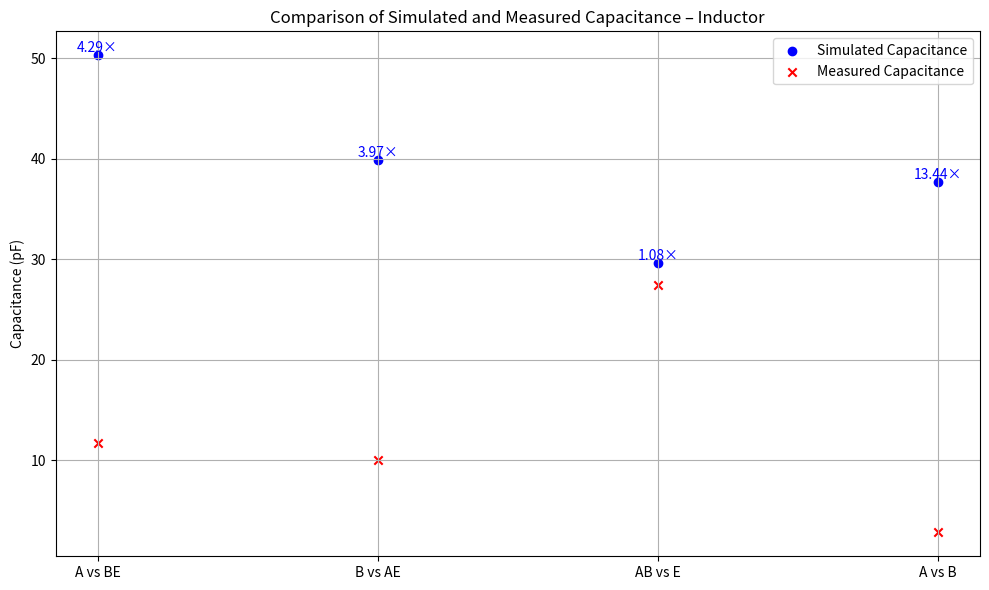

Python code for this plot:

import numpy as np
import matplotlib.pyplot as plt

# Define the M matrix based on your corrected scenarios

M_case_1 = np.array([
    [1, 1, 0],  # Scenario 1
    [0, 1, 1],  # Scenario 2
    [1, 0, 1]  # Scenario 3
])

M_squared1 = M_case_1 ** 2
# inductor 42
# We_case_1 = np.array([
#     5.23950306321443e-12,  # Scenario 1
#     1.420017752187458e-11, # Scenario 2
#     5.05540791441735e-12,# Scenario 3
# ])
# inductor 84
We_case_1 = np.array([
    2.516035519332448e-11,  # Scenario 1
    1.480500554818899e-11, # Scenario 2
    1.99302692819917e-11,# Scenario 3
])
# inductor 81
# We_case_1 = np.array([
#     2.432750994823512e-11,  # Scenario 1
#     1.812344522204704e-11, # Scenario 2
#     1.751673625287478e-11# Scenario 3
# ])
We_case1 = We_case_1.reshape((3, 1))
det_M1 = np.linalg.det(M_squared1)
print(f"Determinant of M: {det_M1}")

if det_M1 == 0:
    print("Matrix M is singular and cannot be inverted. Consider revising your simulation scenarios.")
else:
    C_case1 = 2 * np.linalg.inv(M_squared1).dot(We_case1)

    # Flatten C to a 1D array for easier indexing
    C_case1 = C_case1.flatten()

    # Display
    capacitance_pairs = ["A-B", "A-0", "B-0", "A-C", "B-C",
                         "A-D", "A-E", "B-E", "C-E", "D-E"]
    print("\nIndividual Capacitances:")
    for idx, capacitance in enumerate(C_case1, start=1):
        print(f"C{idx} ({capacitance_pairs[idx-1]}): {capacitance:.5e} F")

connection_sums = {
    'C_AvsBE': lambda C: C[0] + C[1],
    'C_BvsAE': lambda C: C[0] + C[2],
    'C_ABvsE': lambda C: C[1] + C[2],
    'C_AvsB': lambda C: C[0] + 0.25 * C[1] + 0.25 * C[2],
}

connection_measurement = {
    'C_AvsBE': 1.172807229E-11,
    'C_BvsAE': 1.004441933E-11,
    'C_ABvsE': 2.746247081E-11,
    'C_AvsB': 2.804276221E-12
}

    # A = 1.594250846194489e-12 * 2
    # print(A)
    # B = ((A-2.80E-12)/A)*100
    # print(B)
    # # C = 1.43843e-11 - 3.90527e-12
    # # print(C)
    #
    # Ctt = 2.213628432187502e-12
    # Cts = 2.166057416323814e-12
    #
    # C_ab = Ctt + Cts / 2  # Initial for n = 2
    #
    # # for n in range(4, 44, 2):  # 4 to 42
    # #     C_ab = (C_ab * (Ctt / 2)) / (C_ab + (Ctt / 2)) + (Cts / 2)
    # c_AB = 2.213628432187502e-12 * 1.336
    # print(f"C_AB(42) = {C_ab:.5e} F")
    #
    # C_AB_42 = -3.91159e-12 + (1.43906e-11 * 1.40098e-11 / (1.43906e-11 + 1.40098e-11))
    # print("C_42:", C_AB_42)
C_AB_84 = 3.02856e-11 + (2.00351e-11 * 9.57492e-12 / (2.00351e-11 + 9.57492e-12))
print("C_84:", C_AB_84)
    # C_AB_81= 2.37208e-11 + (2.49342e-11 * 1.13127e-11 / (2.49342e-11 + 1.13127e-11))
    # print("C_81:", C_AB_81)
    #
    # # c_ab = (7/5) * 2.096884260266433e-12
    # # print(c_ab)
    # # error = ((3.1872335334713594e-12 - 2.096884260266433e-12) / 3.1872335334713594e-12) * 100
    # # print(error)
    # # error_2 = 3.1872335334713594e-12 / 2.096884260266433e-12
    # # print(error_2)
    # c_tt = 1.740398743702928e-12
    # c_ab_84 = 1.83 * 1.740398743702928e-12
    #
    # c_ab_sim = 1.838169938418392e-11 * 2
    # print(c_ab_84)
    # print(c_ab_sim)
    #
    # C_AB_Othman = (-3.91159e-12 + 0.25 * 1.43906e-11 + 0.25 * 1.40098e-11)
    # print("C_Othman:", C_AB_Othman)
    #
    # print("A vs BE:", -3.91159e-12 + 1.43906e-11)
    # print("B vs AE:", -3.91159e-12 + 1.40098e-11)
    # print("AB vs E:", 1.43906e-11 + 1.40098e-11)



# Compute capacitances (if not already done)
C_case1 = np.linalg.inv(M_case_1 ** 2).dot(2 * We_case_1).flatten()

# Compute simulated and measured capacitance sums in pF
calculated_sums_pf = [connection_sums[key](C_case1) * 1e12 for key in connection_sums]
measured_sums_pf = [connection_measurement[key] * 1e12 for key in connection_sums]

# Clean x-axis labels
connection_labels_clean = [
    "A vs BE", "B vs AE", "AB vs E", "A vs B"
]

# Plot
plt.figure(figsize=(10, 6))
x_indices = np.arange(len(connection_labels_clean))

plt.scatter(x_indices, calculated_sums_pf, label="Simulated Capacitance", color='blue', marker='o')
plt.scatter(x_indices, measured_sums_pf, label="Measured Capacitance", color='red', marker='x')

# Annotate error ratios
for i, (calc, meas) in enumerate(zip(calculated_sums_pf, measured_sums_pf)):
    ratio = calc / meas
    plt.text(i, calc, f"{ratio:.2f}×", fontsize=10, ha='center', va='bottom', color='blue')

# Formatting
plt.xticks(x_indices, connection_labels_clean, rotation=0)
plt.ylabel('Capacitance (pF)')
plt.title('Comparison of Simulated and Measured Capacitance – Inductor')
plt.legend(loc='upper right')
plt.tight_layout()
plt.grid(True)

# Save as PDF
pdf_path = r"C:\Users\<user>\OneDrive - Universität Paderborn\Drive D\Paderborn Uni\Paderborn Uni\Master Thesis\inductor_42\inductor_42_error.pdf"
plt.savefig(pdf_path)

plt.show()





